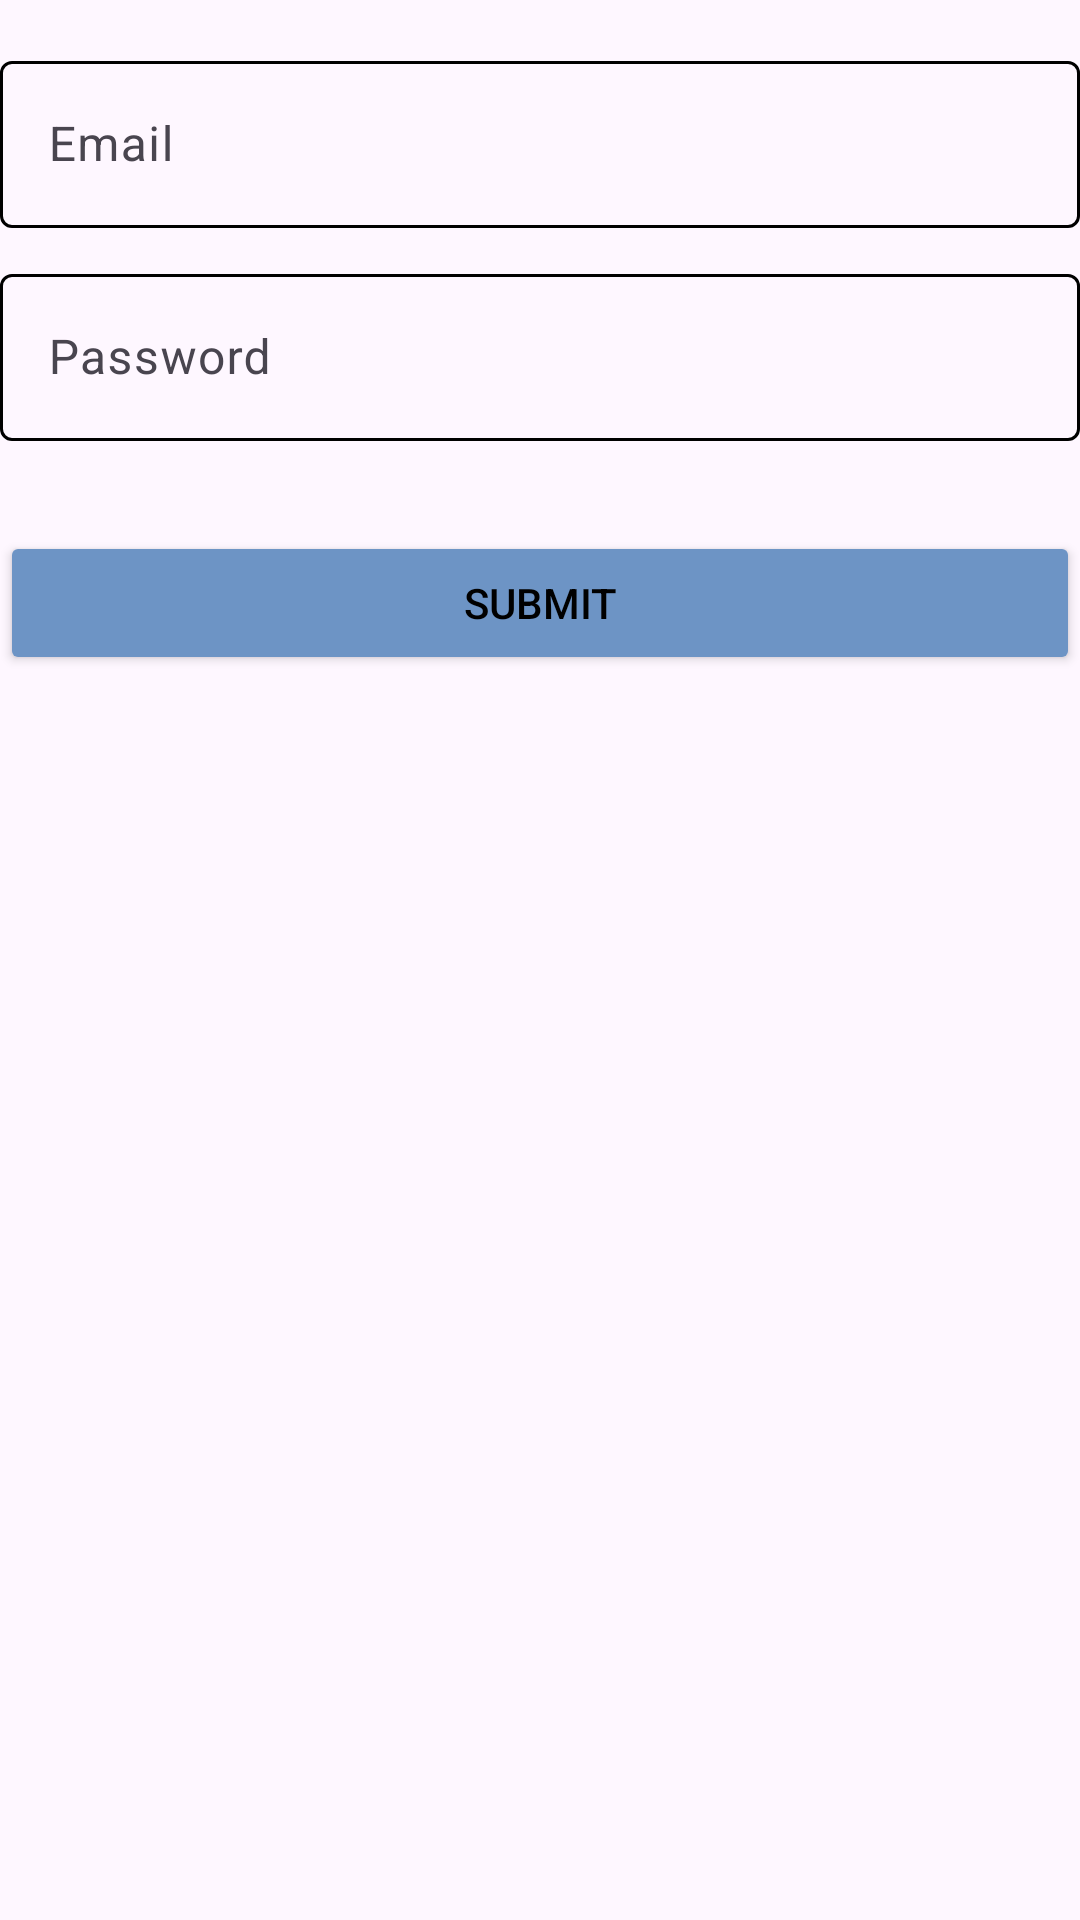

This screen was rendered from an Android layout file. Write that file and the resources it references.
<!-- AndroidManifest.xml: application theme Theme.MidTermExam -->
<!-- res/layout/fragment_login.xml -->
<?xml version="1.0" encoding="utf-8"?>
<androidx.constraintlayout.widget.ConstraintLayout
        xmlns:android="http://schemas.android.com/apk/res/android"
        xmlns:app="http://schemas.android.com/apk/res-auto"
        xmlns:tools="http://schemas.android.com/tools"
        android:layout_width="match_parent"
        android:layout_height="match_parent"
        android:layout_marginTop="30dp"
        android:layout_marginHorizontal="25sp"
        tools:context=".ui.auth.LoginFragment">

    
    <com.google.android.material.textfield.TextInputLayout
            android:id="@+id/textFieldEmail"
            android:layout_width="0dp"
            android:layout_height="wrap_content"
            app:boxStrokeColor="@color/text_input_box_stroke_color"
            app:hintTextColor="@color/darkblue"
            android:hint="@string/email"
            android:layout_marginTop="15dp"
            app:layout_constraintTop_toTopOf="parent"
            app:layout_constraintLeft_toLeftOf="parent"
            app:layout_constraintRight_toRightOf="parent">

        <com.google.android.material.textfield.TextInputEditText
                android:id="@+id/editTextEmail"
                android:layout_marginBottom="10dp"
                android:textColor="@color/black"
                android:layout_width="match_parent"
                android:layout_height="wrap_content"/>
    </com.google.android.material.textfield.TextInputLayout>

    
    <com.google.android.material.textfield.TextInputLayout
            android:id="@+id/textFieldPassword"
            android:layout_width="0dp"
            android:layout_height="wrap_content"
            app:boxStrokeColor="@color/text_input_box_stroke_color"
            app:hintTextColor="@color/darkblue"
            android:hint="@string/password"
            app:layout_constraintTop_toBottomOf="@+id/textFieldEmail"
            app:layout_constraintLeft_toLeftOf="parent"
            app:layout_constraintRight_toRightOf="parent">

        <com.google.android.material.textfield.TextInputEditText
                android:id="@+id/editTextPassword"
                android:layout_width="match_parent"
                android:textColor="@color/black"
                android:inputType="textPassword"
                android:layout_height="wrap_content"/>
    </com.google.android.material.textfield.TextInputLayout>

    
    <Button
            android:id="@+id/loginBtn"
            android:text="@string/btnSubmit"
            app:layout_constraintTop_toBottomOf="@id/textFieldPassword"
            android:layout_marginTop="30dp"
            android:backgroundTint="@color/darkblue"
            android:textColor="@color/black"
            android:layout_width="match_parent"
            android:layout_height="wrap_content"/>

</androidx.constraintlayout.widget.ConstraintLayout>
<!-- resources referenced by this layout -->
<resources>
  <color name="black">#FF000000</color>
  <color name="darkblue">#6D94C5</color>
  <string name="btnSubmit">Submit</string>
  <string name="email">Email</string>
  <string name="password">Password</string>
  <style name="Theme.MidTermExam" parent="Base.Theme.MidTermExam" />
  <style name="Base.Theme.MidTermExam" parent="Theme.Material3.DayNight.NoActionBar">
      </style>
</resources>
